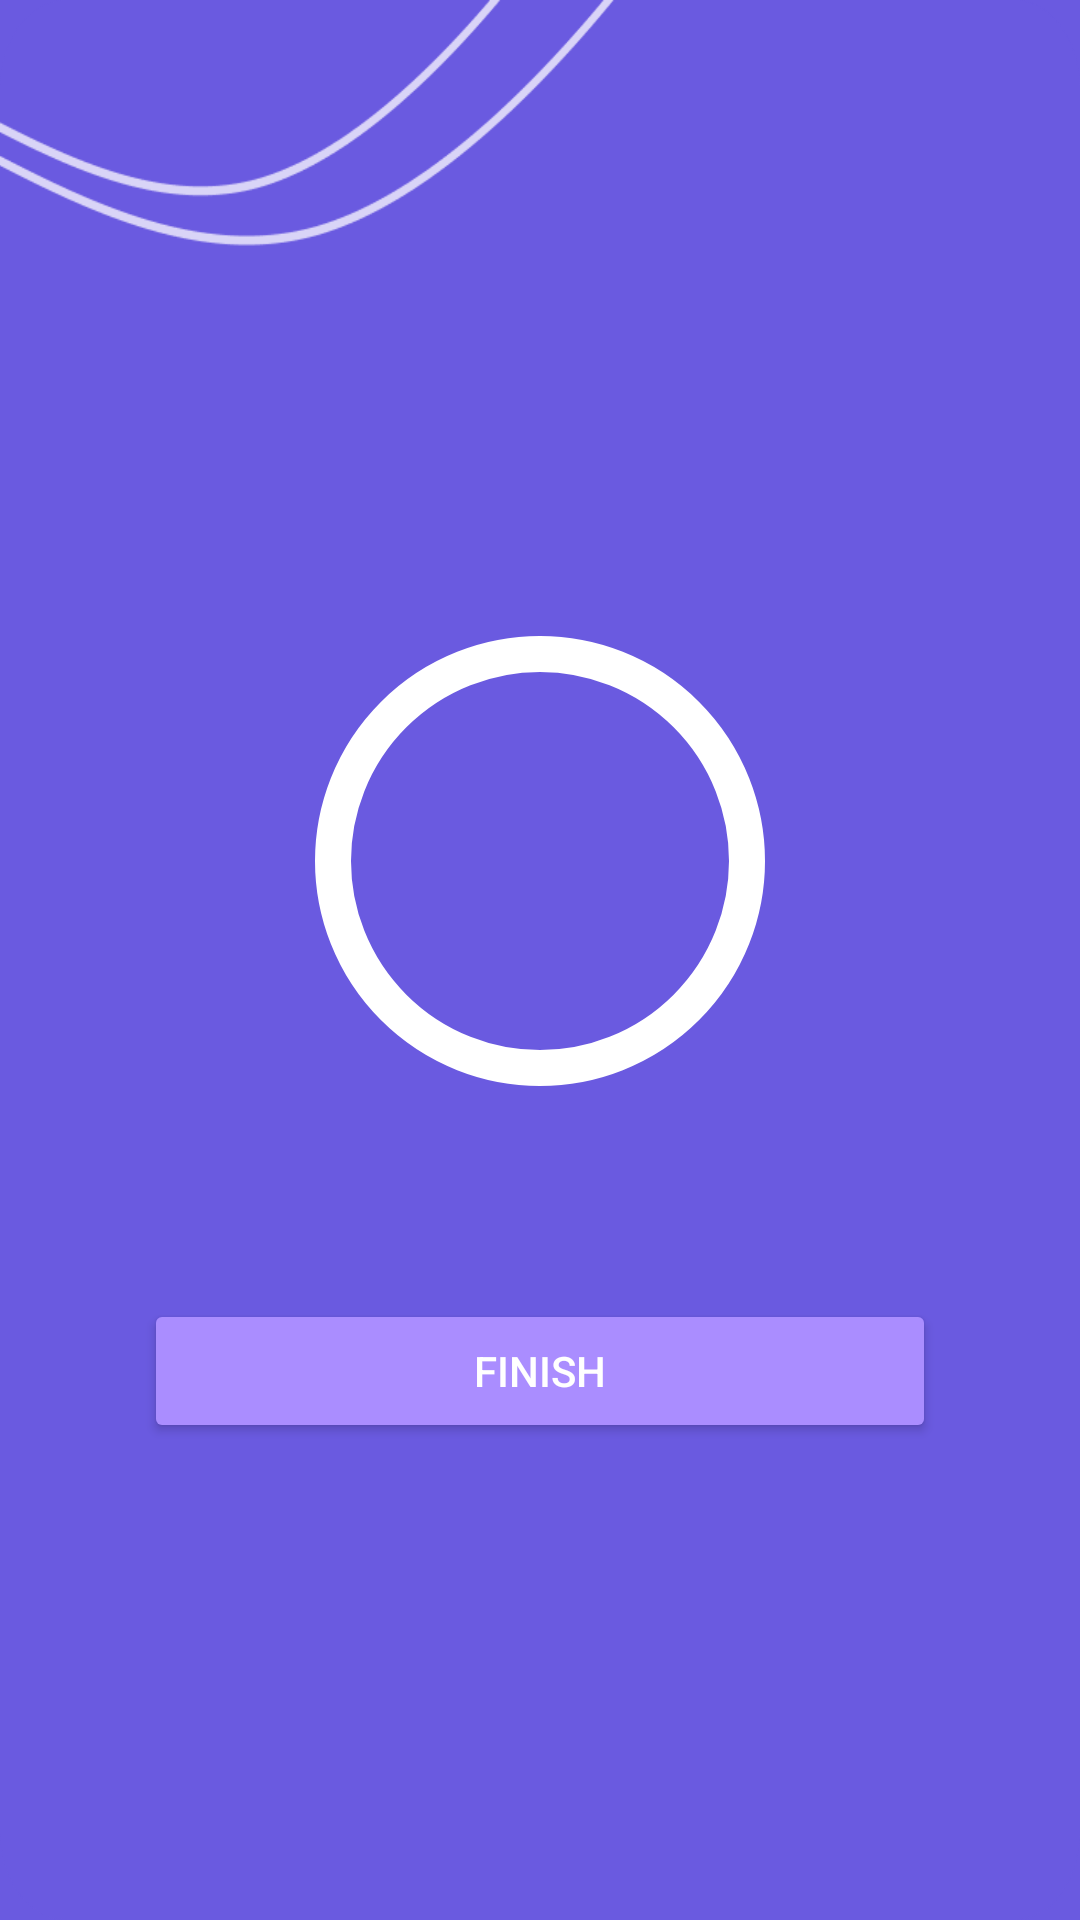

Reconstruct the res/layout file that produces this screen, plus the resources it refers to.
<!-- AndroidManifest.xml: application theme Theme.SPMQuizApp_A204415_Farah_AndroidProject -->
<!-- res/layout/scoring.xml -->
<?xml version="1.0" encoding="utf-8"?>
<LinearLayout xmlns:android="http://schemas.android.com/apk/res/android"
    xmlns:app="http://schemas.android.com/apk/res-auto"
    xmlns:tools="http://schemas.android.com/tools"
    android:layout_width="match_parent"
    android:layout_height="match_parent"
    android:background="@color/bg"
    android:backgroundTint="@color/bg"
    android:gravity="center"
    android:orientation="vertical"
    app:cornerRadius="4dp">

    <LinearLayout
        android:layout_width="match_parent"
        android:layout_height="match_parent"
        android:background="@drawable/scoring"
        android:gravity="center"
        android:orientation="vertical"
        android:padding="40dp">

        <TextView
            android:id="@+id/score_title"
            android:layout_width="match_parent"
            android:layout_height="wrap_content"
            android:layout_marginBottom="30dp"
            android:gravity="center|top"
            android:textColor="@color/white"
            android:textSize="20sp"
            android:textStyle="bold"
            tools:text="Congratulations!" />

        <RelativeLayout
            android:layout_width="wrap_content"
            android:layout_height="wrap_content">

            <com.google.android.material.progressindicator.CircularProgressIndicator
                android:id="@+id/score_progress_indicator"
                android:layout_width="wrap_content"
                android:layout_height="wrap_content"
                app:indicatorColor="#AA8DFF"
                app:indicatorSize="150dp"
                app:trackColor="@color/white"
                app:trackCornerRadius="20dp"
                app:trackThickness="12dp"
                tools:progress="60" />

            <TextView
                android:id="@+id/score_progress_text"
                android:layout_width="wrap_content"
                android:layout_height="wrap_content"
                android:layout_centerInParent="true"
                android:textColor="@color/white"
                android:textSize="20sp"
                android:textStyle="bold"
                tools:text="80%" />
        </RelativeLayout>

        <TextView
            android:id="@+id/score_subtitle"
            android:layout_width="match_parent"
            android:layout_height="wrap_content"
            android:layout_marginTop="10dp"
            android:layout_marginBottom="30dp"
            android:gravity="center"
            android:textColor="@color/white"
            tools:text="8 out of 10 questions are correct" />

        <Button
            android:id="@+id/showIncorrectBtn"
            android:layout_width="match_parent"
            android:layout_height="wrap_content"
            android:layout_margin="8dp"
            android:backgroundTint="#FFF44336"
            android:text="View Incorrect Questions"
            android:textColor="@color/white"
            android:visibility="gone"
            app:cornerRadius="4dp"
            app:strokeColor="@color/white"
            app:strokeWidth="1dp" />

        <Button
            android:id="@+id/finish_btn"
            android:layout_width="match_parent"
            android:layout_height="wrap_content"
            android:layout_margin="8dp"
            android:backgroundTint="#AA8DFF"
            android:text="Finish"
            android:textColor="@color/white"
            app:cornerRadius="4dp"
            app:strokeColor="@color/white"
            app:strokeWidth="1dp" />

    </LinearLayout>

</LinearLayout>
<!-- resources referenced by this layout -->
<resources>
  <color name="bg">#6A5AE0</color>
  <color name="white">#FFFFFFFF</color>
  <!-- drawable scoring: png bitmap (drawable, 15510 bytes) -->
  <style name="Theme.SPMQuizApp_A204415_Farah_AndroidProject" parent="Base.Theme.SPMQuizApp_A204415_Farah_AndroidProject" />
  <style name="Base.Theme.SPMQuizApp_A204415_Farah_AndroidProject" parent="Theme.Material3.DayNight.NoActionBar">
          
           <item name="colorPrimary">@color/bg</item>
      </style>
</resources>
